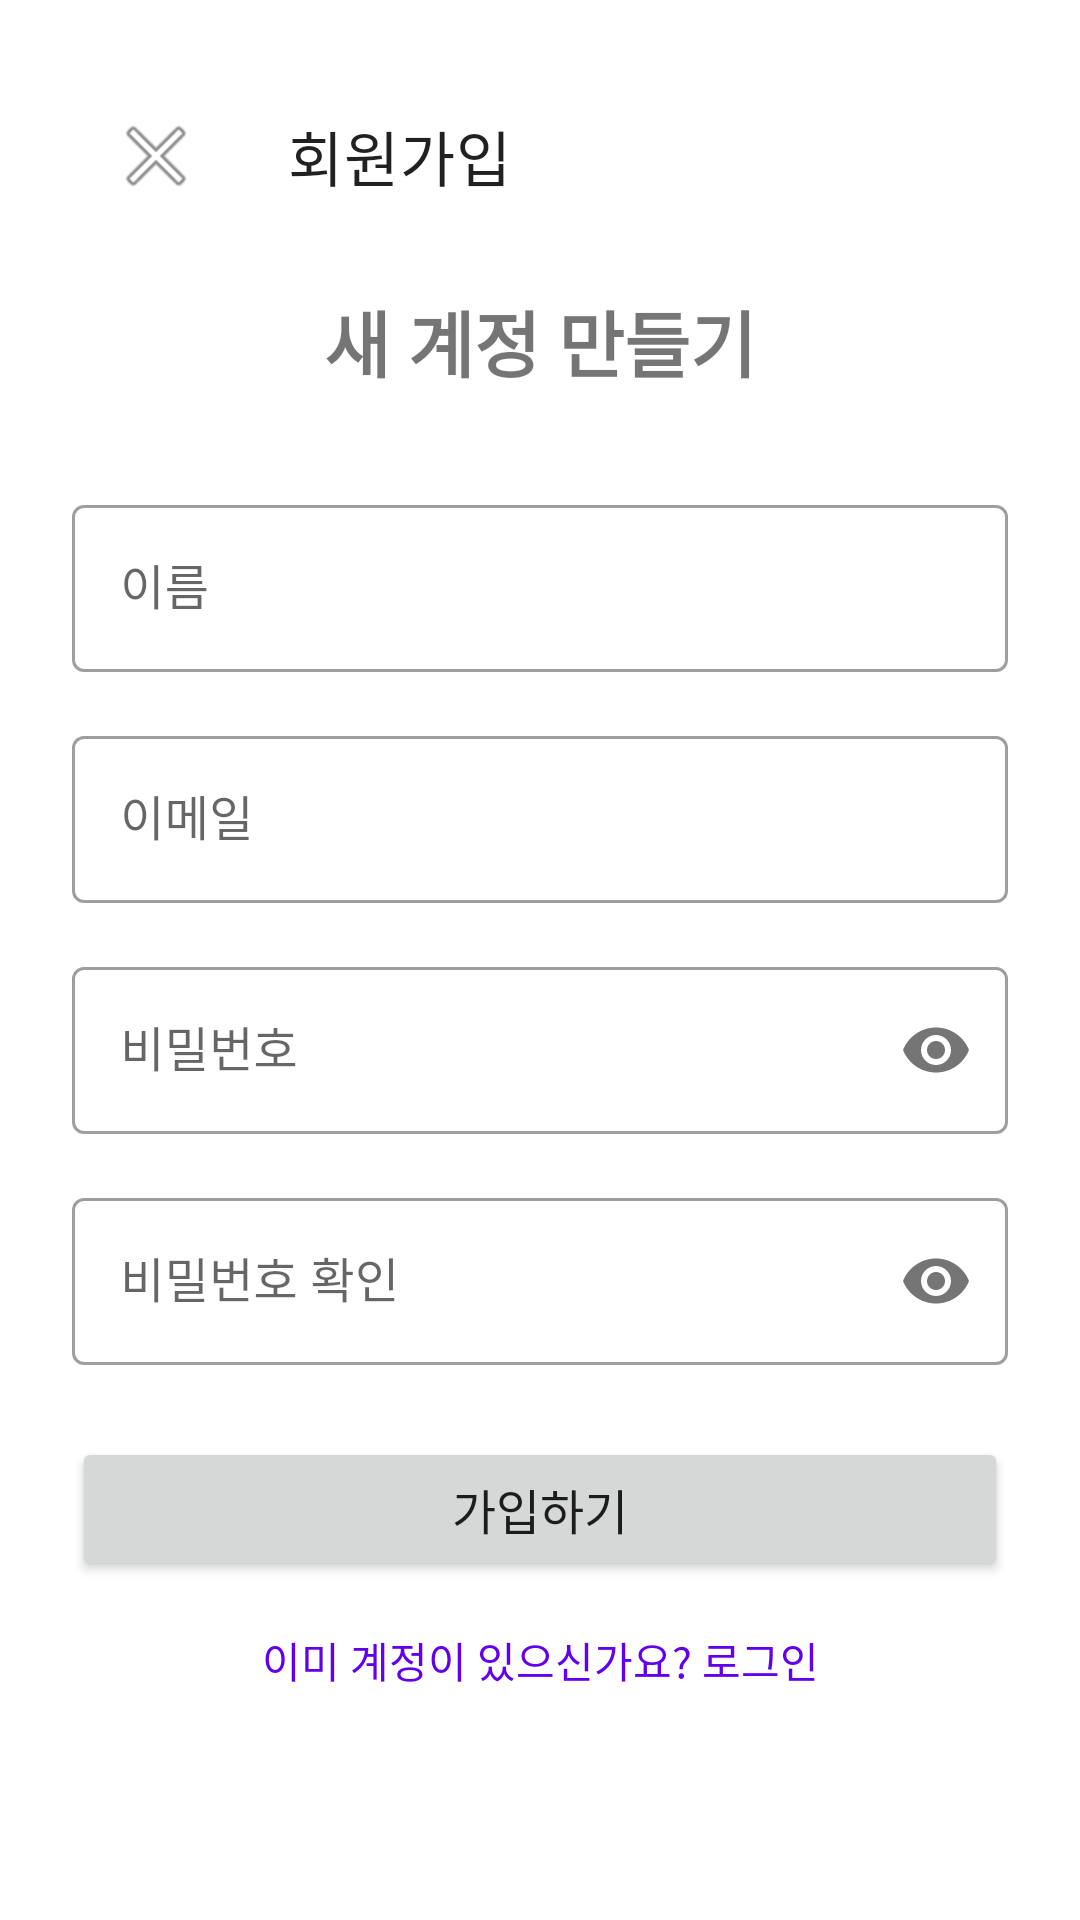

Layout XML and referenced resources for this Android screen:
<!-- AndroidManifest.xml: activity theme Theme.Campus.NoActionBar -->
<!-- res/layout/activity_sign_up.xml -->
<?xml version="1.0" encoding="utf-8"?>
<androidx.constraintlayout.widget.ConstraintLayout
    xmlns:android="http://schemas.android.com/apk/res/android"
    xmlns:app="http://schemas.android.com/apk/res-auto"
    xmlns:tools="http://schemas.android.com/tools"
    android:layout_width="match_parent"
    android:layout_height="match_parent"
    android:padding="24dp"
    tools:context=".auth.SignUpActivity">

    <androidx.appcompat.widget.Toolbar
        android:id="@+id/toolbar"
        android:layout_width="match_parent"
        android:layout_height="wrap_content"
        app:layout_constraintEnd_toEndOf="parent"
        app:layout_constraintStart_toStartOf="parent"
        app:layout_constraintTop_toTopOf="parent"
        app:navigationIcon="@android:drawable/ic_menu_close_clear_cancel"
        app:title="회원가입" />

    <TextView
        android:id="@+id/tvTitle"
        android:layout_width="wrap_content"
        android:layout_height="wrap_content"
        android:layout_marginTop="16dp"
        android:text="새 계정 만들기"
        android:textSize="24sp"
        android:textStyle="bold"
        app:layout_constraintEnd_toEndOf="parent"
        app:layout_constraintStart_toStartOf="parent"
        app:layout_constraintTop_toBottomOf="@+id/toolbar" />

    <com.google.android.material.textfield.TextInputLayout
        android:id="@+id/tilName"
        style="@style/Widget.MaterialComponents.TextInputLayout.OutlinedBox"
        android:layout_width="match_parent"
        android:layout_height="wrap_content"
        android:layout_marginTop="32dp"
        android:hint="이름"
        app:layout_constraintEnd_toEndOf="parent"
        app:layout_constraintStart_toStartOf="parent"
        app:layout_constraintTop_toBottomOf="@+id/tvTitle">

        <com.google.android.material.textfield.TextInputEditText
            android:id="@+id/etName"
            android:layout_width="match_parent"
            android:layout_height="wrap_content"
            android:inputType="textPersonName" />

    </com.google.android.material.textfield.TextInputLayout>

    <com.google.android.material.textfield.TextInputLayout
        android:id="@+id/tilEmail"
        style="@style/Widget.MaterialComponents.TextInputLayout.OutlinedBox"
        android:layout_width="match_parent"
        android:layout_height="wrap_content"
        android:layout_marginTop="16dp"
        android:hint="이메일"
        app:layout_constraintEnd_toEndOf="parent"
        app:layout_constraintStart_toStartOf="parent"
        app:layout_constraintTop_toBottomOf="@+id/tilName">

        <com.google.android.material.textfield.TextInputEditText
            android:id="@+id/etEmail"
            android:layout_width="match_parent"
            android:layout_height="wrap_content"
            android:inputType="textEmailAddress" />

    </com.google.android.material.textfield.TextInputLayout>

    <com.google.android.material.textfield.TextInputLayout
        android:id="@+id/tilPassword"
        style="@style/Widget.MaterialComponents.TextInputLayout.OutlinedBox"
        android:layout_width="match_parent"
        android:layout_height="wrap_content"
        android:layout_marginTop="16dp"
        android:hint="비밀번호"
        app:layout_constraintEnd_toEndOf="parent"
        app:layout_constraintStart_toStartOf="parent"
        app:layout_constraintTop_toBottomOf="@+id/tilEmail"
        app:passwordToggleEnabled="true">

        <com.google.android.material.textfield.TextInputEditText
            android:id="@+id/etPassword"
            android:layout_width="match_parent"
            android:layout_height="wrap_content"
            android:inputType="textPassword" />

    </com.google.android.material.textfield.TextInputLayout>

    <com.google.android.material.textfield.TextInputLayout
        android:id="@+id/tilConfirmPassword"
        style="@style/Widget.MaterialComponents.TextInputLayout.OutlinedBox"
        android:layout_width="match_parent"
        android:layout_height="wrap_content"
        android:layout_marginTop="16dp"
        android:hint="비밀번호 확인"
        app:layout_constraintEnd_toEndOf="parent"
        app:layout_constraintStart_toStartOf="parent"
        app:layout_constraintTop_toBottomOf="@+id/tilPassword"
        app:passwordToggleEnabled="true">

        <com.google.android.material.textfield.TextInputEditText
            android:id="@+id/etConfirmPassword"
            android:layout_width="match_parent"
            android:layout_height="wrap_content"
            android:inputType="textPassword" />

    </com.google.android.material.textfield.TextInputLayout>

    <Button
        android:id="@+id/btnSignUp"
        android:layout_width="match_parent"
        android:layout_height="wrap_content"
        android:layout_marginTop="24dp"
        android:padding="12dp"
        android:text="가입하기"
        android:textSize="16sp"
        app:layout_constraintEnd_toEndOf="parent"
        app:layout_constraintStart_toStartOf="parent"
        app:layout_constraintTop_toBottomOf="@+id/tilConfirmPassword" />

    <TextView
        android:id="@+id/tvLogin"
        android:layout_width="wrap_content"
        android:layout_height="wrap_content"
        android:layout_marginTop="16dp"
        android:text="이미 계정이 있으신가요? 로그인"
        android:textColor="@color/purple_500"
        app:layout_constraintEnd_toEndOf="parent"
        app:layout_constraintStart_toStartOf="parent"
        app:layout_constraintTop_toBottomOf="@+id/btnSignUp" />

    <ProgressBar
        android:id="@+id/progressBar"
        style="?android:attr/progressBarStyle"
        android:layout_width="wrap_content"
        android:layout_height="wrap_content"
        android:visibility="gone"
        app:layout_constraintBottom_toBottomOf="parent"
        app:layout_constraintEnd_toEndOf="parent"
        app:layout_constraintStart_toStartOf="parent"
        app:layout_constraintTop_toTopOf="parent" />

</androidx.constraintlayout.widget.ConstraintLayout>
<!-- resources referenced by this layout -->
<resources>
  <color name="purple_500">#FF6200EE</color>
  <style name="Theme.Campus.NoActionBar" parent="Theme.MaterialComponents.DayNight.NoActionBar">
          
          <item name="colorPrimary">@color/purple_500</item>
          <item name="colorPrimaryVariant">@color/purple_700</item>
          <item name="colorOnPrimary">@color/white</item>
          
          <item name="colorSecondary">@color/teal_200</item>
          <item name="colorSecondaryVariant">@color/teal_700</item>
          <item name="colorOnSecondary">@color/black</item>
          
          <item name="android:statusBarColor">?attr/colorPrimaryVariant</item>
      </style>
  <color name="purple_700">#FF3700B3</color>
  <color name="white">#FFFFFFFF</color>
  <color name="teal_200">#FF03DAC5</color>
  <color name="teal_700">#FF018786</color>
  <color name="black">#FF000000</color>
</resources>
